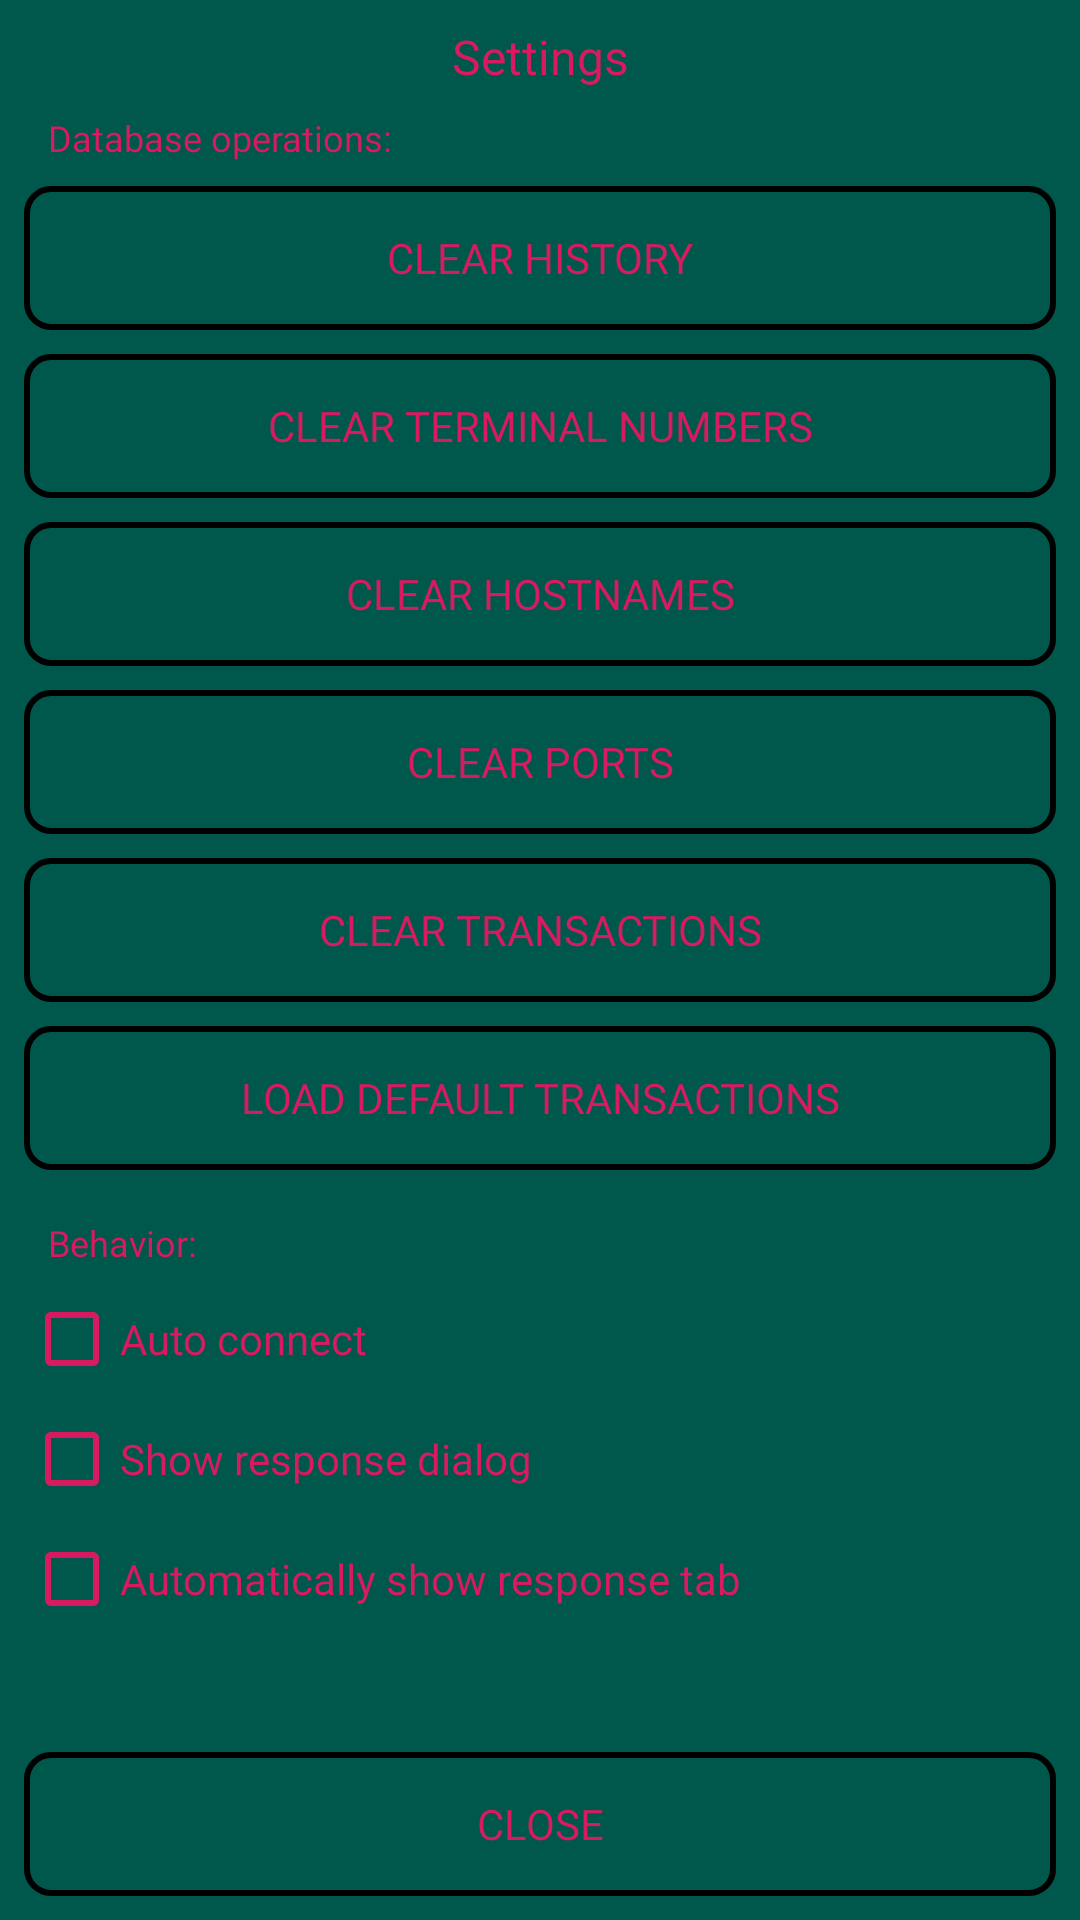

Layout XML and referenced resources for this Android screen:
<!-- AndroidManifest.xml: application theme AppTheme -->
<!-- res/layout/settings_act.xml -->
<?xml version="1.0" encoding="utf-8"?>
<androidx.constraintlayout.widget.ConstraintLayout xmlns:android="http://schemas.android.com/apk/res/android"
    xmlns:app="http://schemas.android.com/apk/res-auto"
    xmlns:tools="http://schemas.android.com/tools"
    android:layout_width="match_parent"
    android:layout_height="match_parent"
    android:background="@color/colorPrimaryDark"
    android:focusable="true"
    android:focusableInTouchMode="true">

    <TextView
        android:id="@+id/textView3"
        android:layout_width="wrap_content"
        android:layout_height="wrap_content"
        android:layout_marginTop="8dp"
        android:fontFamily="@font/manrope"
        android:text="Settings"
        android:textColor="@color/colorAccent"
        android:textSize="16sp"
        app:layout_constraintEnd_toEndOf="parent"
        app:layout_constraintStart_toStartOf="parent"
        app:layout_constraintTop_toTopOf="parent" />

    <Button
        android:id="@+id/clearHistoryButton"
        android:layout_width="0dp"
        android:layout_height="wrap_content"
        android:layout_margin="8dp"
        android:background="@drawable/tecs_dark_line_container"
        android:fontFamily="@font/manrope"
        android:text="Clear history"
        android:textColor="@color/colorAccent"
        app:layout_constraintEnd_toEndOf="parent"
        app:layout_constraintStart_toStartOf="parent"
        app:layout_constraintTop_toBottomOf="@+id/textView5" />

    <CheckBox
        android:id="@+id/autoConnectCheckBox"
        android:layout_width="0dp"
        android:layout_height="wrap_content"
        android:layout_marginTop="8dp"
        android:buttonTint="@color/colorAccent"
        android:fontFamily="@font/manrope"
        android:text="Auto connect"
        android:textColor="@color/colorAccent"
        android:textColorLink="@color/colorAccent"
        app:layout_constraintEnd_toEndOf="@+id/clearHistoryButton"
        app:layout_constraintHorizontal_bias="0.0"
        app:layout_constraintStart_toStartOf="@+id/clearHistoryButton"
        app:layout_constraintTop_toBottomOf="@+id/textView6" />

    <Button
        android:id="@+id/clearTIDButton"
        android:layout_width="0dp"
        android:layout_height="wrap_content"
        android:layout_marginTop="8dp"
        android:background="@drawable/tecs_dark_line_container"
        android:fontFamily="@font/manrope"
        android:text="Clear Terminal Numbers"
        android:textColor="@color/colorAccent"
        app:layout_constraintEnd_toEndOf="@+id/clearHistoryButton"
        app:layout_constraintStart_toStartOf="@+id/clearHistoryButton"
        app:layout_constraintTop_toBottomOf="@+id/clearHistoryButton" />

    <Button
        android:id="@+id/closeButton"
        android:layout_width="0dp"
        android:layout_height="wrap_content"
        android:layout_margin="8dp"
        android:layout_marginTop="817dp"
        android:background="@drawable/tecs_dark_line_container"
        android:fontFamily="@font/manrope"
        android:text="Close"
        android:textColor="@color/colorAccent"
        app:layout_constraintBottom_toBottomOf="parent"
        app:layout_constraintEnd_toEndOf="parent"
        app:layout_constraintStart_toStartOf="parent"
        app:layout_constraintTop_toBottomOf="@+id/autoConnectCheckBox"
        app:layout_constraintVertical_bias="1.0" />

    <Button
        android:id="@+id/clearTransactionButton"
        android:layout_width="0dp"
        android:layout_height="wrap_content"
        android:layout_marginTop="8dp"
        android:background="@drawable/tecs_dark_line_container"
        android:fontFamily="@font/manrope"
        android:text="Clear transactions"
        android:textColor="@color/colorAccent"
        app:layout_constraintEnd_toEndOf="@+id/clearTIDButton"
        app:layout_constraintHorizontal_bias="0.0"
        app:layout_constraintStart_toStartOf="@+id/clearTIDButton"
        app:layout_constraintTop_toBottomOf="@+id/clearPortsButton" />


    <Button
        android:id="@+id/defaultTransactionButton"
        android:layout_width="0dp"
        android:layout_height="wrap_content"
        android:layout_marginTop="8dp"
        android:background="@drawable/tecs_dark_line_container"
        android:fontFamily="@font/manrope"
        android:text="Load default transactions"
        android:textColor="@color/colorAccent"
        app:layout_constraintEnd_toEndOf="@+id/clearTIDButton"
        app:layout_constraintHorizontal_bias="1.0"
        app:layout_constraintStart_toStartOf="@+id/clearTIDButton"
        app:layout_constraintTop_toBottomOf="@+id/clearTransactionButton" />

    <TextView
        android:id="@+id/textView5"
        android:layout_width="wrap_content"
        android:layout_height="wrap_content"
        android:layout_marginStart="16dp"
        android:layout_marginTop="8dp"
        android:fontFamily="@font/manrope"
        android:text="Database operations:"
        android:textColor="@color/colorAccent"
        android:textSize="12sp"
        app:layout_constraintStart_toStartOf="parent"
        app:layout_constraintTop_toBottomOf="@+id/textView3" />

    <TextView
        android:id="@+id/textView6"
        android:layout_width="wrap_content"
        android:layout_height="wrap_content"
        android:layout_marginStart="16dp"
        android:layout_marginTop="16dp"
        android:fontFamily="@font/manrope"
        android:text="Behavior:"
        android:textColor="@color/colorAccent"
        android:textSize="12sp"
        app:layout_constraintStart_toStartOf="parent"
        app:layout_constraintTop_toBottomOf="@+id/defaultTransactionButton" />

    <Button
        android:id="@+id/clearHostnamesButton"
        android:layout_width="0dp"
        android:layout_height="wrap_content"
        android:layout_marginTop="8dp"
        android:background="@drawable/tecs_dark_line_container"
        android:fontFamily="@font/manrope"
        android:text="Clear Hostnames"
        android:textColor="@color/colorAccent"
        app:layout_constraintEnd_toEndOf="@+id/clearTIDButton"
        app:layout_constraintStart_toStartOf="@+id/clearTIDButton"
        app:layout_constraintTop_toBottomOf="@+id/clearTIDButton" />

    <Button
        android:id="@+id/clearPortsButton"
        android:layout_width="0dp"
        android:layout_height="wrap_content"
        android:layout_marginTop="8dp"
        android:background="@drawable/tecs_dark_line_container"
        android:fontFamily="@font/manrope"
        android:text="Clear Ports"
        android:textColor="@color/colorAccent"
        app:layout_constraintEnd_toEndOf="@+id/clearHostnamesButton"
        app:layout_constraintStart_toStartOf="@+id/clearHostnamesButton"
        app:layout_constraintTop_toBottomOf="@+id/clearHostnamesButton" />

    <CheckBox
        android:id="@+id/showDialogCheckBox"
        android:layout_width="0dp"
        android:layout_height="wrap_content"
        android:layout_marginTop="8dp"
        android:buttonTint="@color/colorAccent"
        android:fontFamily="@font/manrope"
        android:text="Show response dialog"
        android:textColor="@color/colorAccent"
        android:textColorLink="@color/colorAccent"
        app:layout_constraintEnd_toEndOf="@+id/autoConnectCheckBox"
        app:layout_constraintStart_toStartOf="@+id/autoConnectCheckBox"
        app:layout_constraintTop_toBottomOf="@+id/autoConnectCheckBox" />

    <CheckBox
        android:id="@+id/autoShowResponseCheckBox"
        android:layout_width="0dp"
        android:layout_height="wrap_content"
        android:layout_marginTop="8dp"
        android:buttonTint="@color/colorAccent"
        android:fontFamily="@font/manrope"
        android:text="Automatically show response tab"
        android:textColor="@color/colorAccent"
        android:textColorLink="@color/colorAccent"
        app:layout_constraintEnd_toEndOf="@+id/showDialogCheckBox"
        app:layout_constraintStart_toStartOf="@+id/showDialogCheckBox"
        app:layout_constraintTop_toBottomOf="@+id/showDialogCheckBox" />

</androidx.constraintlayout.widget.ConstraintLayout>
<!-- resources referenced by this layout -->
<resources>
  <color name="colorAccent">#D81B60</color>
  <color name="colorPrimaryDark">#00574B</color>
  <!-- drawable tecs_dark_line_container (drawable) -->
  <?xml version="1.0" encoding="utf-8"?>
  <shape xmlns:android="http://schemas.android.com/apk/res/android">
      <solid android:color="@android:color/transparent" />
      <corners android:radius="8dp" />
      <stroke android:width="2dp"
          android:color="@color/colorTecsDarkPrimaryLight"/>
  </shape>
  <style name="AppTheme" parent="Theme.AppCompat.Light.NoActionBar">
          
          <item name="colorPrimary">@color/colorPrimary</item>
          <item name="colorPrimaryDark">@color/colorPrimaryDark</item>
          <item name="colorAccent">@color/colorAccent</item>
          <item name="android:windowBackground">@drawable/intro_animation</item>
      </style>
  <color name="colorPrimary">#008577</color>
  <!-- drawable intro_animation (drawable) -->
  <?xml version="1.0" encoding="utf-8"?>
  <layer-list xmlns:android="http://schemas.android.com/apk/res/android">
      <item android:drawable="@color/colorTecsDarkPrimary" />
      <item>
          <bitmap
              android:gravity="center"
              android:src="@drawable/tecs_logo" />
      </item>
  </layer-list>
  <!-- drawable tecs_logo: png bitmap (drawable, 5429 bytes) -->
</resources>
